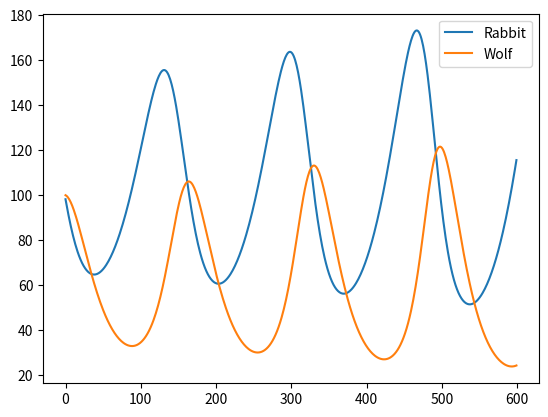

Write the Python code that produced this figure.
from dataclasses import dataclass
from typing import List
import pandas as pd
import matplotlib.pyplot as plt
@dataclass
class Wolf:
    population: float
    death_rate: float
    name: str = "Wolf"
    def update(self):
        self.population -= self.population * self.death_rate

@dataclass
class Rabbit:
    population: float
    birth_rate: float
    name: str = "Rabbit"

    def update(self):
        self.population += self.population * self.birth_rate

@dataclass
class Interaction:
    prey: object
    predator: object
    rate: float
    def update(self):
        delta = self.rate * self.prey.population * self.predator.population
        self.prey.population -= delta
        self.predator.population += delta




@dataclass
class Circuit:
    animals: List[object] # = []
    interactions: List[Interaction]

    def __init__(self):
        self.animals = []
        self.interactions = []

    def add_animal(self, x):
        self.animals.append(x)

    def add_interaction(self, prey, predator, rate):
        i = Interaction(prey, predator, rate)
        self.interactions.append(i)

    def simulate(self, n):
        #data = { x.name : [] for x in self.animals}
        data = {}
        for x in self.animals:
            data[x.name] = []
        for k in range(n):
            for animal in self.animals:
                animal.update()
            for interation in self.interactions:
                interation.update()
            for animal in self.animals:
                data[animal.name].append(animal.population)
        return data
    
    def plot(self, n):
        data = self.simulate(n)
        df = pd.DataFrame(data)
        df.plot()
    
lapins= Rabbit(100,0.03)
loups= Wolf(100,0.05)


c= Circuit()
c.add_animal(lapins)
c.add_animal(loups)
c.add_interaction(lapins, loups, 0.0005)
c.plot(600)
plt.show()


